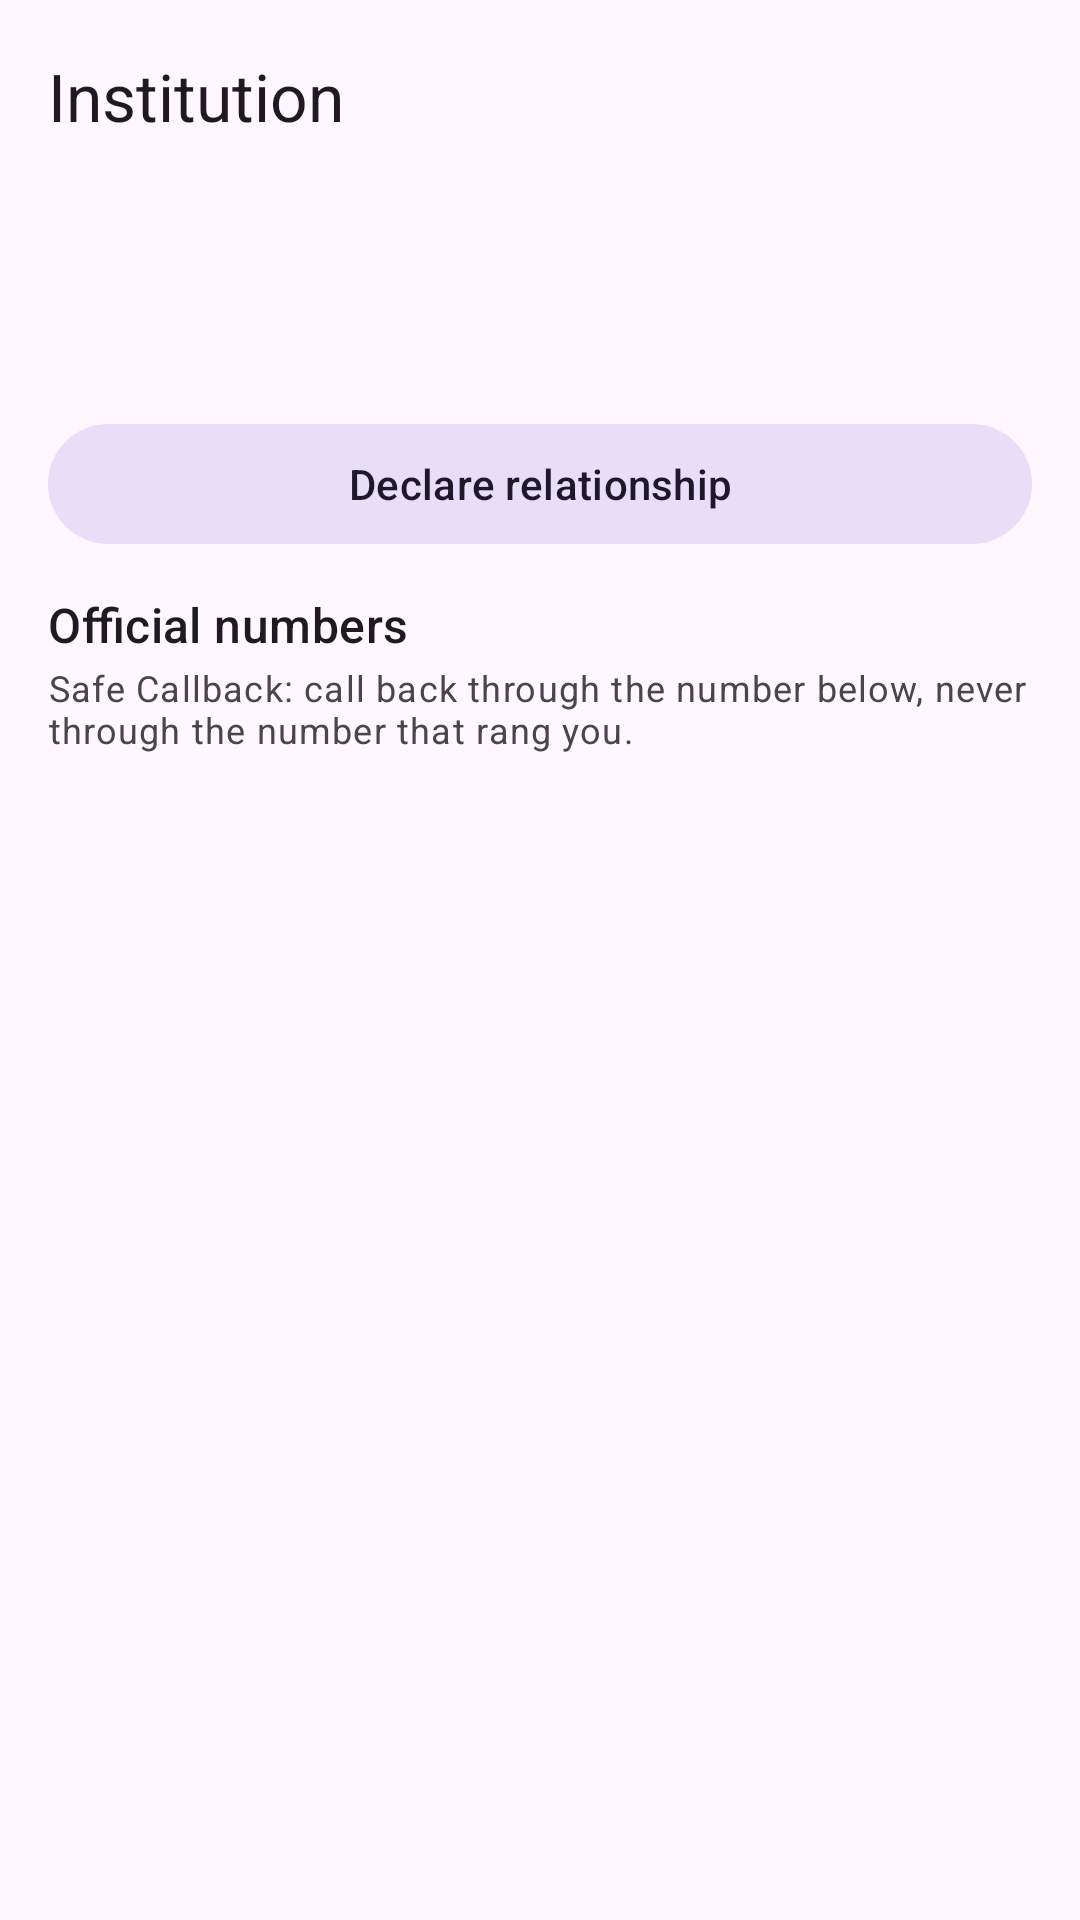

Here is an Android app screen rendered from its layout file. Give the layout XML and the strings, colors and styles it references.
<!-- AndroidManifest.xml: application theme Theme.CallSentry -->
<!-- res/layout/activity_institution_detail.xml -->
<?xml version="1.0" encoding="utf-8"?>
<LinearLayout xmlns:android="http://schemas.android.com/apk/res/android"
    xmlns:app="http://schemas.android.com/apk/res-auto"
    android:layout_width="match_parent"
    android:layout_height="match_parent"
    android:orientation="vertical"
    android:fitsSystemWindows="true">

    <com.google.android.material.appbar.MaterialToolbar
        android:id="@+id/toolbar"
        android:layout_width="match_parent"
        android:layout_height="?attr/actionBarSize"
        app:title="Institution" />

    <LinearLayout
        android:layout_width="match_parent"
        android:layout_height="wrap_content"
        android:orientation="vertical"
        android:paddingStart="16dp"
        android:paddingEnd="16dp"
        android:paddingTop="8dp"
        android:paddingBottom="8dp">

        <TextView
            android:id="@+id/tvInstName"
            android:layout_width="match_parent"
            android:layout_height="wrap_content"
            android:textAppearance="?attr/textAppearanceHeadlineSmall"
            android:text="" />

        <TextView
            android:id="@+id/tvInstMeta"
            android:layout_width="match_parent"
            android:layout_height="wrap_content"
            android:layout_marginTop="2dp"
            android:textAppearance="?attr/textAppearanceBodyMedium"
            android:text="" />

        <com.google.android.material.button.MaterialButton
            android:id="@+id/btnRelationship"
            style="@style/Widget.Material3.Button.TonalButton"
            android:layout_width="match_parent"
            android:layout_height="wrap_content"
            android:layout_marginTop="12dp"
            android:text="Declare relationship" />

        <TextView
            android:layout_width="match_parent"
            android:layout_height="wrap_content"
            android:layout_marginTop="12dp"
            android:textAppearance="?attr/textAppearanceTitleMedium"
            android:text="Official numbers" />

        <TextView
            android:layout_width="match_parent"
            android:layout_height="wrap_content"
            android:layout_marginTop="2dp"
            android:textAppearance="?attr/textAppearanceBodySmall"
            android:text="Safe Callback: call back through the number below, never through the number that rang you." />
    </LinearLayout>

    <androidx.recyclerview.widget.RecyclerView
        android:id="@+id/rvNumbers"
        android:layout_width="match_parent"
        android:layout_height="0dp"
        android:layout_weight="1" />

    <TextView
        android:id="@+id/tvEmptyNumbers"
        android:layout_width="match_parent"
        android:layout_height="wrap_content"
        android:layout_margin="16dp"
        android:visibility="gone"
        android:textAppearance="?attr/textAppearanceBodyMedium"
        android:text="No numbers registered for this institution yet." />
</LinearLayout>
<!-- resources referenced by this layout -->
<resources>
  <style name="Theme.CallSentry" parent="Theme.Material3.DayNight.NoActionBar">
          <item name="colorPrimary">@color/sentryPrimary</item>
          <item name="colorOnPrimary">@color/white</item>
          <item name="colorPrimaryContainer">@color/sentryPrimaryContainer</item>
          <item name="android:statusBarColor">@color/sentryNavy</item>
      </style>
  <color name="sentryPrimary">#12405F</color>
  <color name="white">#FFFFFF</color>
  <color name="sentryPrimaryContainer">#1E5A85</color>
  <color name="sentryNavy">#14213D</color>
</resources>
